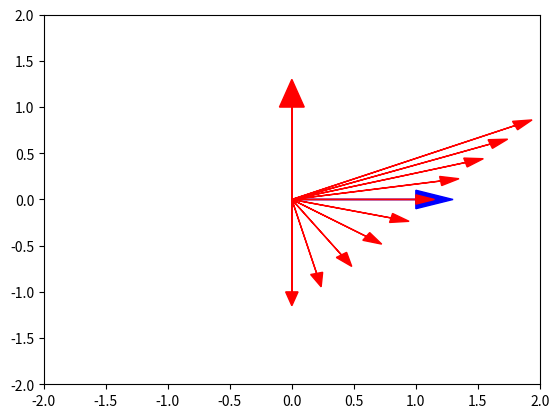

Generate this figure with matplotlib:
#!/usr/bin/env python
# coding: utf-8

# In[1]:


a = lambda x, y : x + y


# In[2]:


a(1, 2)


# In[3]:


import numpy as np
import matplotlib.pyplot as plt
import scipy
from numpy import sin, cos, exp


# In[10]:


ex = np.array([1,0])
ey = np.array([0,1])

plt.arrow(0,0,ex[0],ex[1],head_width=0.2,color='b')
plt.arrow(0,0,ey[0],ey[1],head_width=0.2,color='r')
plt.xlim(-2,2)
plt.ylim(-2,2)


# In[16]:


# alpha 라는 매개변수를 바꾸고 단위 벡터를 사용하여 일직선을 생성

u = np.array([1,1])
for alpha in np.arange(-1,1,0.2):     
    A = np.array([[1,alpha],
                  [0,alpha]])
    v = np.dot(A,u)
    
    plt.arrow(0,0,v[0],v[1],head_width=0.1,color='r')

plt.xlim(-2,2)
plt.ylim(-2,2)
plt.show


# In[13]:


np.dot(A,ex)


# In[14]:


np.dot(A,ey)


# In[19]:


# A*x = b 를 성립하는 x를 찾으시오.
# 가) 역행렬 linalg.inv
# 나)        linalg.solve
# 다) 소거법 사용

A = np.array([[1,2],
              [0,3]])
Ainv = np.linalg.inv(A)
b = np.array([5,4])


# In[20]:


Ainv


# In[21]:


np.dot(Ainv,b)


# In[23]:


xsol = np.linalg.solve(A,b)
print(xsol)


# 행인 A와 B가 1차원 선상에서 등가속운동을 하고있다. A와 B는 서로 100m 떨어져 있으며 속력 v0 = 0m/s로 출발한다. A는 가속도 a1, B는 가속도 a2로 걷는다고 가정하자. 두 사람이 반대방향으로 
# 걸을 때는 두 사람이 만날 때까지 30초가 걸리며, 두 사람이 같은 방향으로 걸을 때는 90초가 걸린다. a1과 a2를 구하는 script를 만들어라.

# In[24]:


t1 = 30 
t2 = 90
A = np.array([[t1**2/2, t1**2/2],
             [t2**2/2, -t2**2/2]])
b = np.array([100,100])

x = np.linalg.solve(A, b)
print(x)


# In[25]:


# A와 B행인이 등속 운동을 하고 있다. 서로의 초기 거리는 100미터이다.
# 서로 반대 방향으로 걸을 때 걸리는 시간은 5초
# 서로 같은 방향으로 걸을 때 걸리는 시간은 15초
# A, B 속도를 찾으시오.

t1 = 5 
t2 = 15
A = np.array([[t1, t1],
             [t2, -t2]])
b = np.array([100,100])

x = np.linalg.solve(A, b)
print(x)


# In[ ]:




